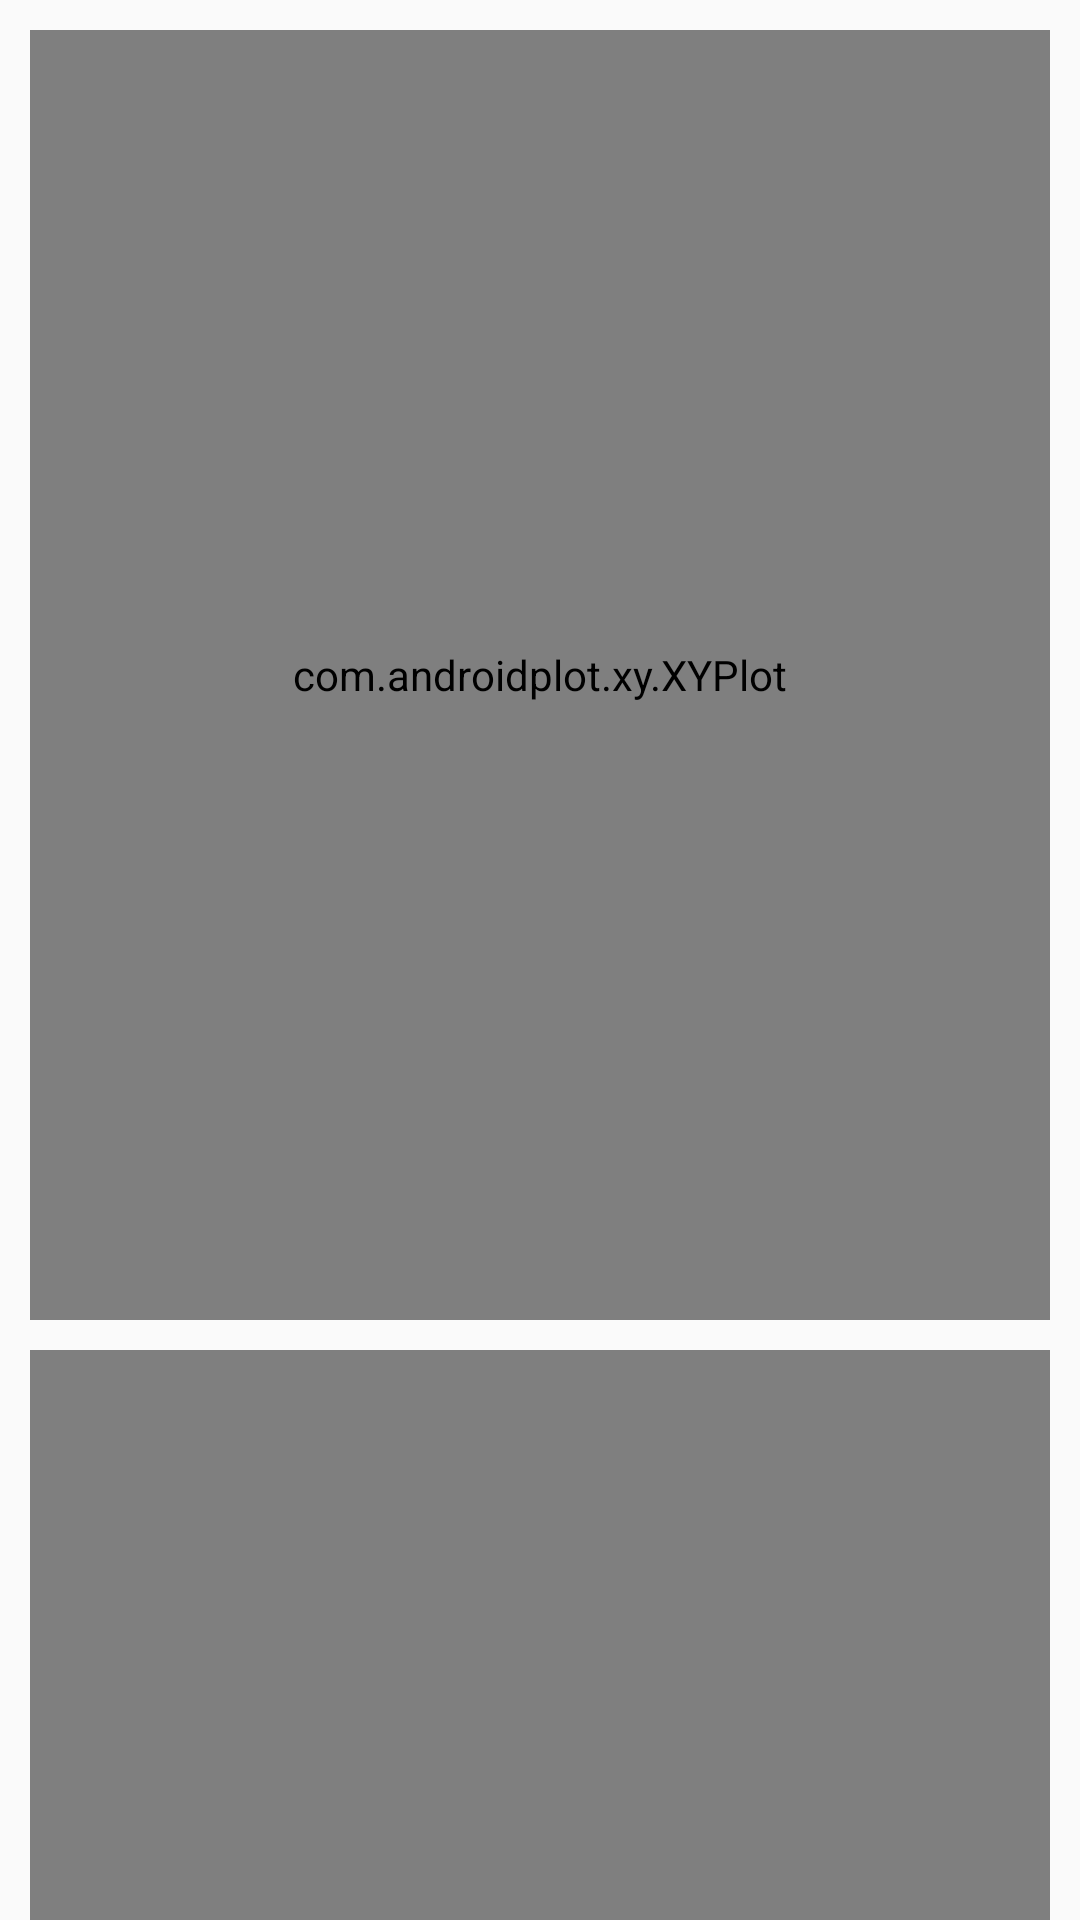

Here is an Android app screen rendered from its layout file. Give the layout XML and the strings, colors and styles it references.
<!-- AndroidManifest.xml: application theme AppTheme -->
<!-- res/layout/fragment_accelerometer_plot.xml -->
<LinearLayout xmlns:android="http://schemas.android.com/apk/res/android"
    android:layout_height="match_parent"
    android:layout_width="match_parent"
    android:orientation="vertical">
    <com.androidplot.xy.XYPlot
        android:id="@+id/accelerometerPlot"
        android:layout_width="fill_parent"
        android:layout_height="fill_parent"
        android:layout_weight="1"
        android:layout_marginTop="10dp"
        android:layout_marginLeft="10dp"
        android:layout_marginRight="10dp"
        title="Accelerometer History"
        />

    <SeekBar
        android:layout_width="match_parent"
        android:layout_height="wrap_content"
        android:id="@+id/sampleRateSeekBar"
        android:layout_weight="1"
        android:mirrorForRtl="false"
        android:progress="20"
        android:minHeight="80dp" />

    <com.androidplot.xy.XYPlot
        android:id="@+id/fftPlot"
        android:layout_width="fill_parent"
        android:layout_height="fill_parent"
        android:layout_weight="1"
        android:layout_marginTop="10dp"
        android:layout_marginLeft="10dp"
        android:layout_marginRight="10dp"
        title="Accelerometer History"
        />
    <SeekBar
        android:layout_width="match_parent"
        android:layout_height="wrap_content"
        android:id="@+id/fftWindowSeekBar"
        android:layout_weight="1"
        android:mirrorForRtl="false"
        android:progress="5"
        android:minHeight="80dp" />
</LinearLayout>
<!-- resources referenced by this layout -->
<resources>
  <style name="AppTheme" parent="Theme.AppCompat.Light.DarkActionBar">
          
          <item name="colorPrimary">@color/colorPrimary</item>
          <item name="colorPrimaryDark">@color/colorPrimaryDark</item>
          <item name="colorAccent">@color/colorAccent</item>
      </style>
  <!-- not gathered from this repository: default colours our renderer supplied (Android Studio template values) -->
  <color name="colorPrimary">#FF6200EE</color>
  <color name="colorPrimaryDark">#FF3700B3</color>
  <color name="colorAccent">#FF03DAC5</color>
</resources>
